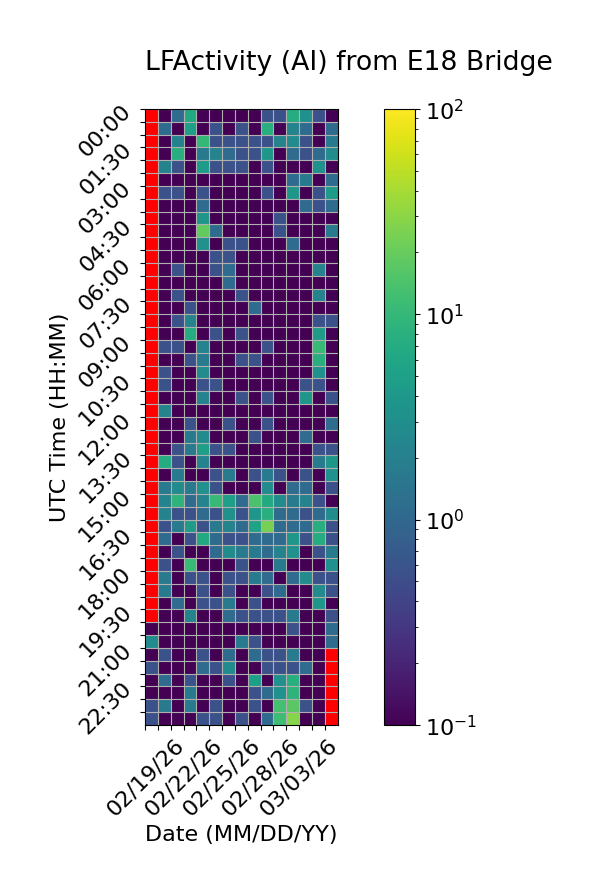

Values plotted in this chart, from the file beside it:
Time (UTC), 02/19/26, 02/20/26, 02/21/26, 02/22/26, 02/23/26, 02/24/26, 02/25/26, 02/26/26, 02/27/26, 02/28/26, 03/01/26, 03/02/26, 03/03/26, 03/04/26, 03/05/26
00:00, , 0.0, 1.111, 6.667, 0.0, 0.0, 0.0, 0.0, 0.0, 0.5556, 0.5556, 7.222, 3.333, 0.5556, 0.0
00:30, , 1.111, 0.0, 5.0, 0.0, 0.5556, 0.0, 0.5556, 0.0, 7.778, 0.0, 2.222, 1.111, 0.0, 1.111
01:00, , 0.0, 2.222, 0.0, 10.0, 0.5556, 0.5556, 0.5556, 0.5556, 0.5556, 2.222, 2.778, 0.5556, 0.0, 1.667
01:30, , 0.0, 7.778, 0.0, 1.667, 2.222, 1.111, 0.5556, 0.5556, 3.889, 0.0, 1.111, 0.5556, 1.111, 2.778
02:00, , 2.222, 0.5556, 0.0, 4.444, 0.5556, 0.5556, 0.5556, 0.0, 0.5556, 0.0, 0.0, 0.0, 3.333, 0.0
02:30, , 0.0, 0.0, 0.0, 0.0, 0.0, 0.0, 0.0, 0.0, 0.0, 0.0, 1.111, 1.667, 0.0, 1.111
03:00, , 0.5556, 0.5556, 0.0, 0.5556, 0.0, 0.0, 0.0, 0.0, 0.5556, 0.0, 3.889, 0.0, 0.5556, 4.444
03:30, , 0.0, 0.0, 0.0, 1.111, 0.0, 0.0, 0.0, 0.0, 0.0, 0.0, 0.0, 1.111, 0.5556, 1.111
04:00, , 0.0, 0.0, 0.0, 3.889, 0.0, 0.0, 0.0, 0.0, 0.0, 0.5556, 0.0, 0.0, 0.0, 0.0
04:30, , 0.0, 0.0, 0.0, 18.89, 1.111, 0.0, 0.0, 0.0, 0.0, 0.5556, 0.0, 0.0, 0.0, 1.667
05:00, , 0.0, 0.0, 0.0, 3.333, 0.0, 0.5556, 0.5556, 0.0, 0.0, 0.0, 1.111, 0.0, 0.0, 0.0
05:30, , 0.0, 0.0, 0.0, 0.0, 0.5556, 0.5556, 0.0, 0.0, 0.0, 0.0, 0.0, 0.0, 0.0, 0.0
06:00, , 0.0, 0.5556, 0.0, 0.0, 0.5556, 1.111, 0.0, 0.0, 0.0, 0.0, 0.0, 0.0, 2.222, 0.0
06:30, , 0.0, 0.0, 0.0, 0.0, 0.0, 1.111, 0.0, 0.0, 0.0, 0.0, 0.0, 0.0, 0.0, 0.0
07:00, , 0.0, 0.5556, 0.0, 0.0, 0.0, 0.0, 0.5556, 0.0, 0.0, 0.0, 0.0, 0.0, 2.222, 0.0
07:30, , 0.0, 0.0, 0.5556, 0.0, 0.0, 0.0, 0.0, 1.111, 0.0, 0.0, 0.0, 0.0, 0.0, 0.0
08:00, , 0.0, 0.5556, 2.222, 0.0, 0.0, 0.0, 0.0, 0.0, 0.0, 0.0, 0.0, 0.0, 0.5556, 0.5556
08:30, , 0.0, 0.0, 7.222, 0.0, 0.5556, 0.0, 0.5556, 0.0, 0.0, 0.0, 0.0, 0.0, 4.444, 0.0
09:00, , 0.5556, 0.5556, 0.0, 2.222, 0.0, 0.0, 0.0, 0.0, 0.5556, 0.0, 0.0, 0.0, 10.56, 0.0
09:30, , 0.0, 0.0, 0.5556, 1.667, 0.0, 0.0, 0.5556, 0.5556, 0.0, 0.0, 0.0, 0.0, 7.778, 0.0
10:00, , 0.5556, 0.0, 0.0, 2.778, 0.0, 0.0, 0.0, 0.0, 0.0, 0.0, 0.0, 0.0, 3.333, 0.0
10:30, , 0.5556, 0.0, 0.0, 0.5556, 0.5556, 0.0, 0.0, 0.0, 0.0, 0.0, 0.0, 0.5556, 0.5556, 0.0
11:00, , 0.0, 0.0, 0.0, 2.222, 0.0, 0.0, 0.5556, 0.0, 0.5556, 0.0, 0.0, 3.889, 0.0, 0.5556
11:30, , 2.222, 0.0, 0.0, 0.0, 0.0, 0.0, 0.0, 0.0, 0.0, 0.0, 0.0, 0.0, 0.0, 0.0
12:00, , 0.0, 0.0, 0.5556, 0.0, 0.0, 0.5556, 0.0, 0.0, 0.5556, 0.0, 0.0, 0.0, 0.0, 1.111
12:30, , 0.0, 0.0, 1.667, 2.778, 0.0, 0.0, 0.0, 0.5556, 0.0, 0.0, 0.0, 1.111, 0.0, 0.0
13:00, , 0.0, 0.5556, 1.667, 5.0, 0.5556, 0.5556, 0.0, 0.0, 0.0, 0.0, 0.0, 0.0, 0.5556, 0.5556
13:30, , 7.222, 0.5556, 0.0, 2.222, 0.0, 0.0, 0.0, 0.0, 0.0, 0.0, 0.0, 0.0, 1.667, 3.889
14:00, , 0.0, 1.667, 0.0, 0.0, 0.5556, 1.667, 0.0, 0.5556, 1.667, 0.5556, 0.0, 0.5556, 0.0, 3.333
14:30, , 1.667, 2.778, 1.667, 3.333, 0.5556, 0.0, 0.0, 0.0, 2.778, 0.0, 1.111, 1.111, 0.0, 0.5556
15:00, , 2.222, 8.889, 1.111, 2.222, 10.56, 5.0, 1.111, 13.89, 6.667, 2.778, 1.667, 2.222, 0.5556, 0.0
15:30, , 2.222, 0.5556, 0.5556, 1.111, 0.5556, 3.333, 0.5556, 3.889, 7.778, 1.111, 1.111, 0.5556, 1.111, 2.778
16:00, , 0.5556, 1.667, 4.444, 0.5556, 1.667, 2.222, 1.111, 5.556, 24.44, 1.111, 1.111, 1.111, 7.778, 0.5556
16:30, , 1.111, 0.0, 0.5556, 6.667, 1.111, 0.5556, 0.5556, 1.111, 1.111, 1.111, 3.889, 0.5556, 7.222, 0.5556
17:00, , 0.0, 0.5556, 0.0, 0.0, 1.111, 2.778, 1.667, 1.667, 1.111, 2.222, 3.333, 0.0, 0.5556, 1.667
17:30, , 0.5556, 0.0, 10.56, 0.0, 0.0, 0.0, 0.5556, 0.0, 0.0, 1.667, 0.0, 0.0, 0.0, 3.333
18:00, , 1.667, 0.0, 0.5556, 0.5556, 0.0, 0.5556, 0.5556, 1.667, 1.111, 0.0, 1.111, 2.778, 0.5556, 0.5556
18:30, , 1.667, 0.0, 0.0, 0.5556, 0.0, 0.5556, 0.0, 0.0, 0.5556, 1.111, 0.0, 0.0, 2.778, 0.5556
19:00, , 0.0, 1.111, 0.0, 0.5556, 0.5556, 1.667, 0.0, 0.5556, 0.0, 0.0, 0.0, 0.0, 3.889, 0.0
19:30, , 0.0, 0.0, 2.222, 0.0, 0.0, 1.111, 0.5556, 0.5556, 0.5556, 0.5556, 1.667, 0.0, 0.0, 0.5556
20:00, 0.0, 0.0, 0.0, 0.0, 0.0, 0.0, 0.0, 0.0, 0.0, 0.0, 0.0, 0.5556, 0.0, 0.0, 1.111
20:30, 2.778, 0.0, 0.0, 0.0, 0.0, 0.0, 0.0, 1.667, 0.5556, 0.0, 0.0, 0.0, 0.0, 0.0, 1.111
21:00, 0.0, 0.5556, 0.0, 0.0, 0.5556, 0.0, 1.111, 0.0, 1.111, 0.5556, 0.5556, 1.667, 0.0, 0.0, 
21:30, 0.5556, 0.0, 0.0, 0.0, 1.111, 0.5556, 2.778, 0.0, 0.0, 0.5556, 0.5556, 0.5556, 1.111, 0.0, 
22:00, 0.0, 1.111, 0.0, 0.5556, 0.0, 0.0, 0.5556, 0.0, 5.0, 0.0, 3.333, 7.778, 0.0, 0.0, 
22:30, 0.0, 0.0, 0.0, 1.667, 0.0, 0.0, 0.0, 0.0, 0.5556, 1.111, 3.333, 8.889, 0.0, 0.0, 
23:00, 0.5556, 1.667, 0.0, 1.667, 0.0, 0.5556, 0.0, 0.0, 0.5556, 0.0, 12.78, 17.22, 0.5556, 0.0, 
23:30, 0.5556, 0.0, 0.0, 0.0, 0.5556, 0.5556, 0.0, 0.5556, 0.0, 1.111, 11.67, 28.33, 0.0, 0.0, 
